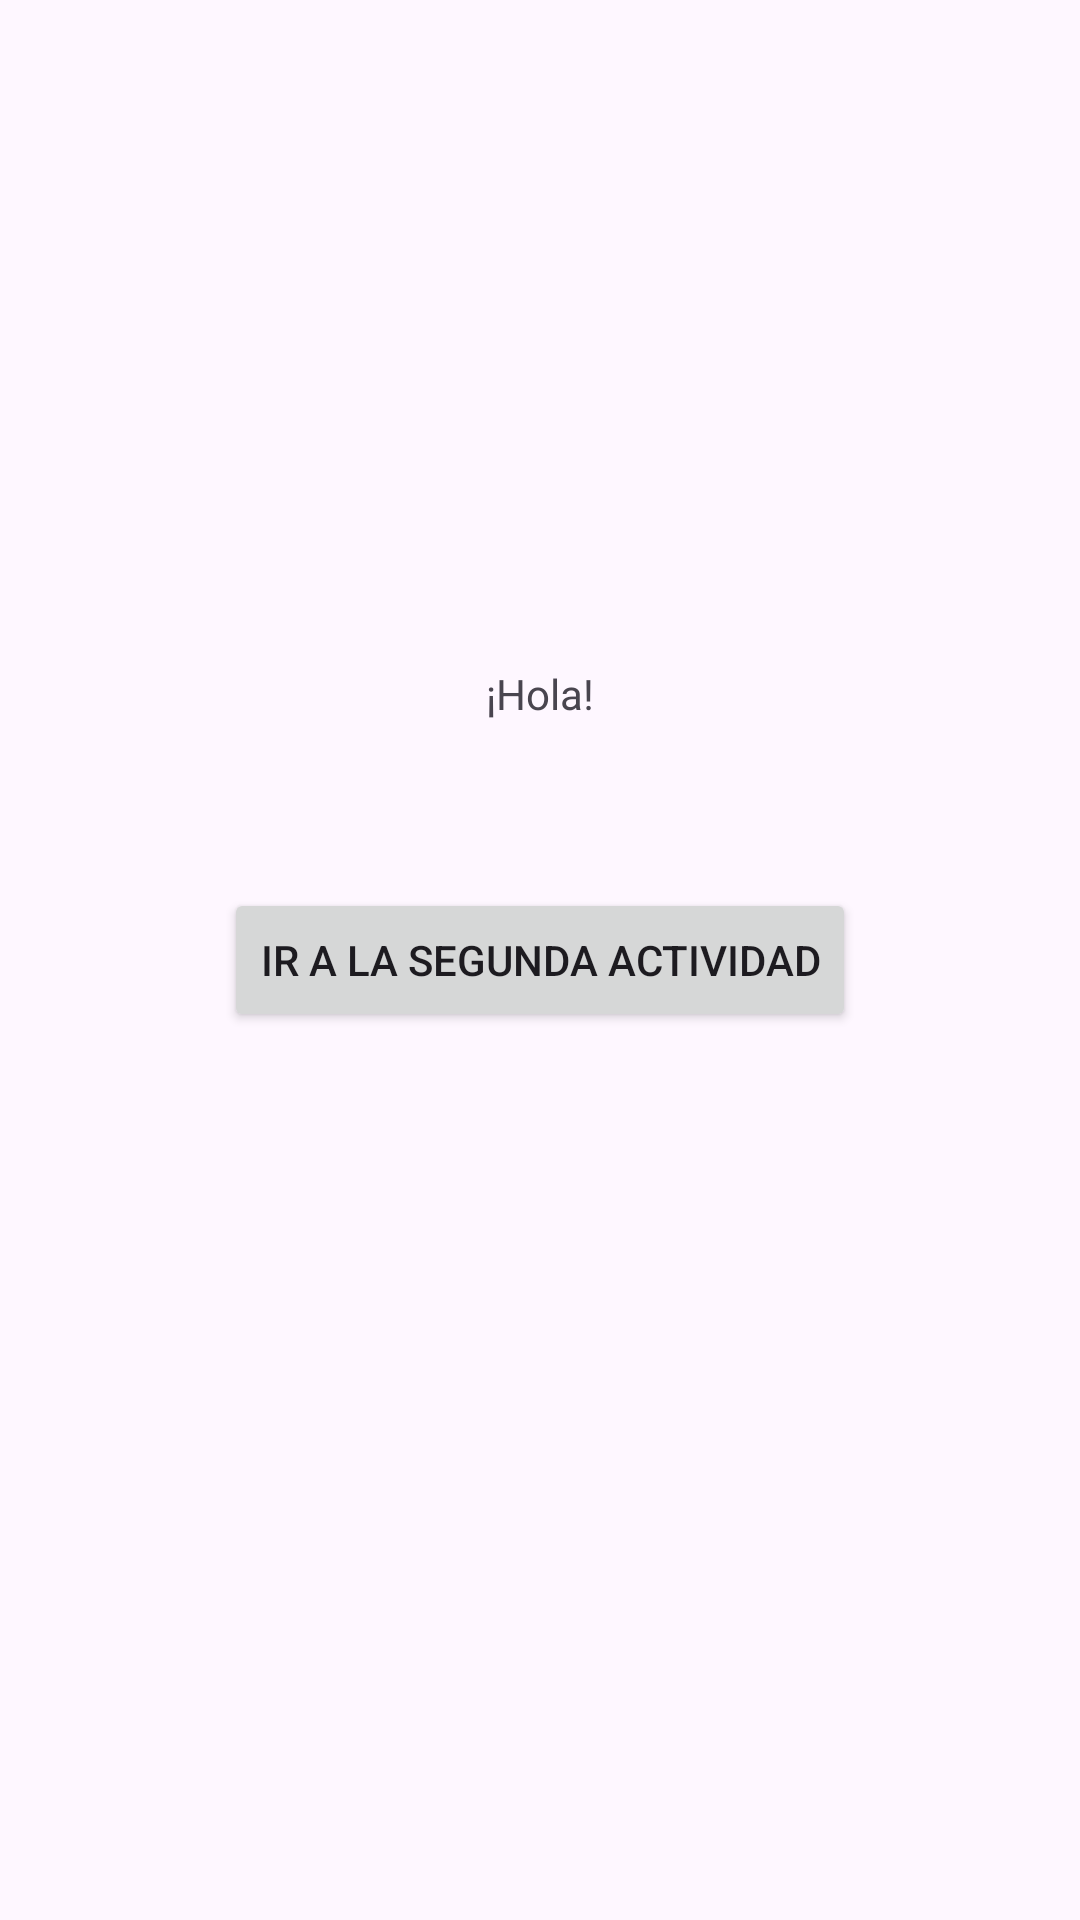

Layout XML and referenced resources for this Android screen:
<!-- AndroidManifest.xml: application theme Theme.M4_Individual8 -->
<!-- res/layout/activity_main.xml -->
<?xml version="1.0" encoding="utf-8"?>
<androidx.constraintlayout.widget.ConstraintLayout xmlns:android="http://schemas.android.com/apk/res/android"
    xmlns:app="http://schemas.android.com/apk/res-auto"
    xmlns:tools="http://schemas.android.com/tools"
    android:layout_width="match_parent"
    android:layout_height="match_parent"
    tools:context=".MainActivity">

    <TextView
        android:id="@+id/textView"
        android:layout_width="wrap_content"
        android:layout_height="wrap_content"
        android:text="@string/Hola"
        app:layout_constraintBottom_toTopOf="@+id/btn_segundaActividad"
        app:layout_constraintEnd_toEndOf="parent"
        app:layout_constraintStart_toStartOf="parent"
        app:layout_constraintTop_toTopOf="parent"
        app:layout_constraintVertical_bias="0.8" />

    <Button
        android:id="@+id/btn_segundaActividad"
        android:layout_width="wrap_content"
        android:layout_height="wrap_content"
        android:text="@string/btn_segundaActividad"
        app:layout_constraintBottom_toBottomOf="parent"
        app:layout_constraintEnd_toEndOf="parent"
        app:layout_constraintStart_toStartOf="parent"
        app:layout_constraintTop_toTopOf="parent" />

</androidx.constraintlayout.widget.ConstraintLayout>
<!-- resources referenced by this layout -->
<resources>
  <string name="Hola">¡Hola!</string>
  <string name="btn_segundaActividad">Ir a la Segunda Actividad</string>
  <style name="Theme.M4_Individual8" parent="Base.Theme.M4_Individual8" />
  <style name="Base.Theme.M4_Individual8" parent="Theme.Material3.DayNight.NoActionBar">
          
          
      </style>
</resources>
